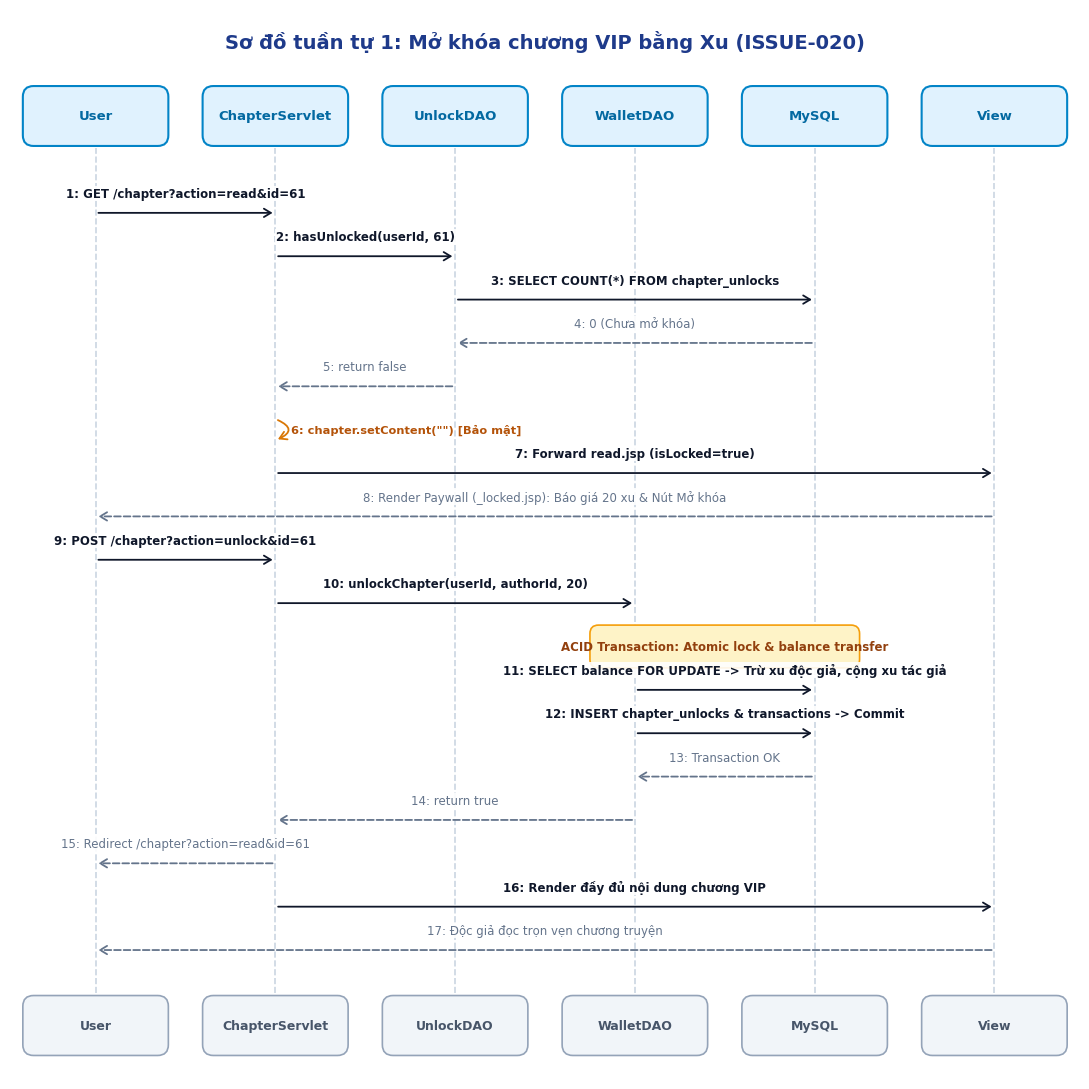

Write the Python code that produced this figure. (Note: this script raises an exception after producing the figure.)
import os
import matplotlib.pyplot as plt
import matplotlib.patches as patches

# Set high DPI and font
plt.rcParams['font.sans-serif'] = ['DejaVu Sans', 'Arial', 'Segoe UI']
plt.rcParams['axes.edgecolor'] = '#94a3b8'

output_dir = r"C:\Users\Admin\.gemini\antigravity-ide\brain\14870ee8-7f36-46e3-9412-1a13f25a116a"

def draw_sequence_diagram(title, participants, messages, filename, height=10):
    fig, ax = plt.subplots(figsize=(11, height), dpi=200)
    ax.set_xlim(0, 100)
    ax.set_ylim(0, 100)
    ax.axis('off')

    # Title box
    fig.patch.set_facecolor('#ffffff')
    ax.set_facecolor('#ffffff')
    
    plt.text(50, 97, title, ha='center', va='center', fontsize=14, fontweight='bold', color='#1e3a8a')

    # Calculate participant x positions
    n_parts = len(participants)
    spacing = 84 / (n_parts - 1) if n_parts > 1 else 50
    x_pos = {}
    for i, p in enumerate(participants):
        x = 8 + i * spacing
        x_pos[p] = x

    top_y = 90
    bottom_y = 5

    # Draw participants (top & bottom boxes)
    for p, x in x_pos.items():
        # Lifeline
        ax.plot([x, x], [bottom_y + 3, top_y - 3], color='#cbd5e1', linestyle='--', linewidth=1.2, zorder=1)

        # Top box
        box = patches.FancyBboxPatch((x - 6.5, top_y - 2.5), 13, 5,
                                     boxstyle="round,pad=0.3,rounding_size=1",
                                     fc='#e0f2fe', ec='#0284c7', lw=1.5, zorder=3)
        ax.add_patch(box)
        ax.text(x, top_y, p, ha='center', va='center', fontsize=9.5, fontweight='bold', color='#0369a1', zorder=4)

        # Bottom box
        box_b = patches.FancyBboxPatch((x - 6.5, bottom_y - 2.5), 13, 5,
                                       boxstyle="round,pad=0.3,rounding_size=1",
                                       fc='#f1f5f9', ec='#94a3b8', lw=1.2, zorder=3)
        ax.add_patch(box_b)
        ax.text(x, bottom_y, p, ha='center', va='center', fontsize=9, fontweight='bold', color='#475569', zorder=4)

    # Draw messages
    n_msgs = len(messages)
    step_y = (top_y - bottom_y - 8) / (n_msgs + 1)

    for i, msg in enumerate(messages):
        current_y = top_y - 5 - (i + 1) * step_y
        m_from = msg.get('from')
        m_to = msg.get('to')
        text = msg.get('text', '')
        m_type = msg.get('type', 'sync') # 'sync', 'return', 'self', 'note'

        if m_type == 'note':
            # Note across some participants
            note_x = (x_pos[m_from] + x_pos[m_to]) / 2
            note_w = abs(x_pos[m_to] - x_pos[m_from]) + 8
            note_box = patches.FancyBboxPatch((note_x - note_w/2, current_y - 1.8), note_w, 3.6,
                                              boxstyle="round,pad=0.2,rounding_size=0.8",
                                              fc='#fef3c7', ec='#f59e0b', lw=1.2, zorder=3)
            ax.add_patch(note_box)
            ax.text(note_x, current_y, text, ha='center', va='center', fontsize=8.5, fontweight='bold', color='#92400e', zorder=4)
        elif m_type == 'self':
            x = x_pos[m_from]
            # Small loop arrow
            arc = patches.FancyArrowPatch((x, current_y + 1), (x, current_y - 1),
                                          connectionstyle="arc3,rad=-1.2",
                                          arrowstyle='->,head_width=3,head_length=5',
                                          color='#d97706', lw=1.3, zorder=3)
            ax.add_patch(arc)
            ax.text(x + 1.5, current_y, text, ha='left', va='center', fontsize=8.2, color='#b45309', fontweight='bold', zorder=4)
        else:
            x1 = x_pos[m_from]
            x2 = x_pos[m_to]
            is_return = (m_type == 'return')
            color = '#64748b' if is_return else '#0f172a'
            style = 'dashed' if is_return else 'solid'

            arrow = patches.FancyArrowPatch((x1, current_y), (x2, current_y),
                                           arrowstyle='->,head_width=3,head_length=5',
                                           linestyle=style, color=color, lw=1.3, zorder=2)
            ax.add_patch(arrow)

            mid_x = (x1 + x2) / 2
            ax.text(mid_x, current_y + 1.2, text, ha='center', va='bottom',
                    fontsize=8.5, color=color, fontweight='bold' if not is_return else 'normal',
                    bbox=dict(boxstyle='square,pad=0.1', facecolor='#ffffff', edgecolor='none', alpha=0.9),
                    zorder=3)

    plt.tight_layout()
    out_file = os.path.join(output_dir, filename)
    plt.savefig(out_file, bbox_inches='tight', facecolor='#ffffff')
    plt.close()
    print("SUCCESS: Generated " + filename)

def main():
    # 1. VIP Paywall Diagram
    vip_parts = ["User", "ChapterServlet", "UnlockDAO", "WalletDAO", "MySQL", "View"]
    vip_msgs = [
        {"from": "User", "to": "ChapterServlet", "text": "1: GET /chapter?action=read&id=61", "type": "sync"},
        {"from": "ChapterServlet", "to": "UnlockDAO", "text": "2: hasUnlocked(userId, 61)", "type": "sync"},
        {"from": "UnlockDAO", "to": "MySQL", "text": "3: SELECT COUNT(*) FROM chapter_unlocks", "type": "sync"},
        {"from": "MySQL", "to": "UnlockDAO", "text": "4: 0 (Chưa mở khóa)", "type": "return"},
        {"from": "UnlockDAO", "to": "ChapterServlet", "text": "5: return false", "type": "return"},
        {"from": "ChapterServlet", "to": "ChapterServlet", "text": "6: chapter.setContent(\"\") [Bảo mật]", "type": "self"},
        {"from": "ChapterServlet", "to": "View", "text": "7: Forward read.jsp (isLocked=true)", "type": "sync"},
        {"from": "View", "to": "User", "text": "8: Render Paywall (_locked.jsp): Báo giá 20 xu & Nút Mở khóa", "type": "return"},
        {"from": "User", "to": "ChapterServlet", "text": "9: POST /chapter?action=unlock&id=61", "type": "sync"},
        {"from": "ChapterServlet", "to": "WalletDAO", "text": "10: unlockChapter(userId, authorId, 20)", "type": "sync"},
        {"from": "WalletDAO", "to": "MySQL", "text": "ACID Transaction: Atomic lock & balance transfer", "type": "note"},
        {"from": "WalletDAO", "to": "MySQL", "text": "11: SELECT balance FOR UPDATE -> Trừ xu độc giả, cộng xu tác giả", "type": "sync"},
        {"from": "WalletDAO", "to": "MySQL", "text": "12: INSERT chapter_unlocks & transactions -> Commit", "type": "sync"},
        {"from": "MySQL", "to": "WalletDAO", "text": "13: Transaction OK", "type": "return"},
        {"from": "WalletDAO", "to": "ChapterServlet", "text": "14: return true", "type": "return"},
        {"from": "ChapterServlet", "to": "User", "text": "15: Redirect /chapter?action=read&id=61", "type": "return"},
        {"from": "ChapterServlet", "to": "View", "text": "16: Render đầy đủ nội dung chương VIP", "type": "sync"},
        {"from": "View", "to": "User", "text": "17: Độc giả đọc trọn vẹn chương truyện", "type": "return"}
    ]
    draw_sequence_diagram("Sơ đồ tuần tự 1: Mở khóa chương VIP bằng Xu (ISSUE-020)",
                          vip_parts, vip_msgs, "diagram_seq_vip.png", height=11)

    # 2. Review & Spoiler Diagram
    rev_parts = ["Reader", "RatingServlet", "StoryServlet", "ReviewDAO", "MySQL", "View"]
    rev_msgs = [
        {"from": "Reader", "to": "RatingServlet", "text": "1: POST /rating?action=review (title, content, hasSpoiler=1)", "type": "sync"},
        {"from": "RatingServlet", "to": "ReviewDAO", "text": "2: upsert(review)", "type": "sync"},
        {"from": "ReviewDAO", "to": "MySQL", "text": "3: INSERT INTO reviews ... ON DUPLICATE KEY UPDATE", "type": "sync"},
        {"from": "MySQL", "to": "ReviewDAO", "text": "4: OK", "type": "return"},
        {"from": "RatingServlet", "to": "Reader", "text": "5: Redirect /story?action=detail&id=1#reviews", "type": "return"},
        {"from": "Reader", "to": "StoryServlet", "text": "6: GET /story?action=detail&id=1#reviews", "type": "sync"},
        {"from": "StoryServlet", "to": "ReviewDAO", "text": "7: findByStory(storyId, currentUserId)", "type": "sync"},
        {"from": "ReviewDAO", "to": "MySQL", "text": "8: SELECT r.*, u.username ... ORDER BY helpful_count DESC", "type": "sync"},
        {"from": "MySQL", "to": "ReviewDAO", "text": "9: List<Review>", "type": "return"},
        {"from": "StoryServlet", "to": "View", "text": "10: Forward detail.jsp (Tab Đánh giá)", "type": "sync"},
        {"from": "View", "to": "Reader", "text": "11: Review Card hiển thị (Nội dung Spoiler bị che mờ 6px)", "type": "return"},
        {"from": "Reader", "to": "View", "text": "12: Bấm nút 'Hiển thị nội dung' -> JS gỡ blur ngay tại client", "type": "sync"},
        {"from": "Reader", "to": "RatingServlet", "text": "13: POST /rating?action=vote&reviewId=...", "type": "sync"},
        {"from": "RatingServlet", "to": "ReviewDAO", "text": "14: toggleVote(userId, reviewId)", "type": "sync"},
        {"from": "ReviewDAO", "to": "MySQL", "text": "15: INSERT review_votes & UPDATE helpful_count +/- 1", "type": "sync"},
        {"from": "RatingServlet", "to": "Reader", "text": "16: Redirect & Cập nhật số đếm hữu ích tức thì", "type": "return"}
    ]
    draw_sequence_diagram("Sơ đồ tuần tự 2: Đánh giá chi tiết, Spoiler Tag & Vote hữu ích (ISSUE-022)",
                          rev_parts, rev_msgs, "diagram_seq_review.png", height=10.5)

    # 3. Gamification Diagram
    game_parts = ["User", "UserServlet", "GamificationDAO", "MySQL", "View"]
    game_msgs = [
        {"from": "User", "to": "UserServlet", "text": "1: GET /user?action=me", "type": "sync"},
        {"from": "UserServlet", "to": "GamificationDAO", "text": "2: getTodayCheckin(userId) & getDailyQuests(userId)", "type": "sync"},
        {"from": "GamificationDAO", "to": "MySQL", "text": "3: Quét daily_checkins, view_logs, comments", "type": "sync"},
        {"from": "MySQL", "to": "GamificationDAO", "text": "4: Dữ liệu chuỗi streak & tiến độ nhiệm vụ", "type": "return"},
        {"from": "UserServlet", "to": "View", "text": "5: Render me.jsp (Trạm nhận xu, chuỗi 7 ngày, nút nhận quà)", "type": "sync"},
        {"from": "View", "to": "User", "text": "6: Hiển thị giao diện Gamification Dashboard", "type": "return"},
        {"from": "User", "to": "UserServlet", "text": "7: POST /user?action=checkin (Bấm 'Điểm danh ngay')", "type": "sync"},
        {"from": "UserServlet", "to": "GamificationDAO", "text": "8: doCheckin(userId)", "type": "sync"},
        {"from": "GamificationDAO", "to": "MySQL", "text": "Transaction: Atomic Check-in & Coin Credit", "type": "note"},
        {"from": "GamificationDAO", "to": "MySQL", "text": "9: INSERT daily_checkins (streak_days, reward_coins)", "type": "sync"},
        {"from": "GamificationDAO", "to": "MySQL", "text": "10: UPDATE wallets SET balance = balance + coins", "type": "sync"},
        {"from": "GamificationDAO", "to": "MySQL", "text": "11: INSERT transactions VALUES (...) -> Commit", "type": "sync"},
        {"from": "MySQL", "to": "GamificationDAO", "text": "12: OK", "type": "return"},
        {"from": "UserServlet", "to": "User", "text": "13: Redirect /user?action=me (Cộng xu và tick xanh Ngày)", "type": "return"}
    ]
    draw_sequence_diagram("Sơ đồ tuần tự 3: Gamification điểm danh 7 ngày & Nhiệm vụ hàng ngày (ISSUE-026)",
                          game_parts, game_msgs, "diagram_seq_gamification.png", height=10)

    # 4. Ranking Diagram
    rank_parts = ["Reader", "RankServlet", "UserDAO", "MySQL", "View"]
    rank_msgs = [
        {"from": "Reader", "to": "RankServlet", "text": "1: GET /rank?type=authors (Bấm tab 'Tác giả nổi bật')", "type": "sync"},
        {"from": "RankServlet", "to": "UserDAO", "text": "2: findTopAuthors(limit = 20)", "type": "sync"},
        {"from": "UserDAO", "to": "MySQL", "text": "3: SELECT u.*, SUM(s.view_count), COUNT(f.follower_id) GROUP BY u.id", "type": "sync"},
        {"from": "MySQL", "to": "UserDAO", "text": "4: Danh sách 20 tác giả hàng đầu", "type": "return"},
        {"from": "UserDAO", "to": "RankServlet", "text": "5: List<User> topAuthors", "type": "return"},
        {"from": "RankServlet", "to": "View", "text": "6: Forward rank/index.jsp (topAuthors, currentType='authors')", "type": "sync"},
        {"from": "View", "to": "Reader", "text": "7: Hiển thị Bảng vinh danh Tác giả với huy hiệu Top 1-2-3", "type": "return"}
    ]
    draw_sequence_diagram("Sơ đồ tuần tự 4: Bảng xếp hạng Tác giả nổi bật & Vinh danh (ISSUE-006)",
                          rank_parts, rank_msgs, "diagram_seq_rank.png", height=8.5)

if __name__ == "__main__":
    main()
